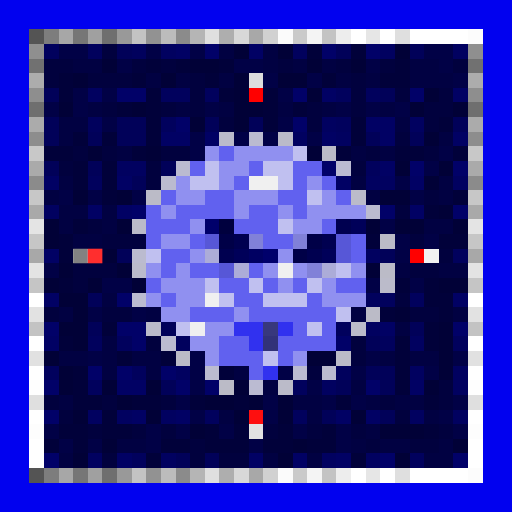
t = 0.00 s
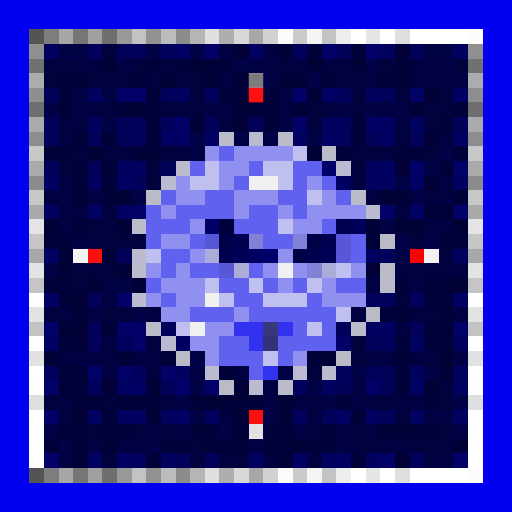
t = 1.00 s
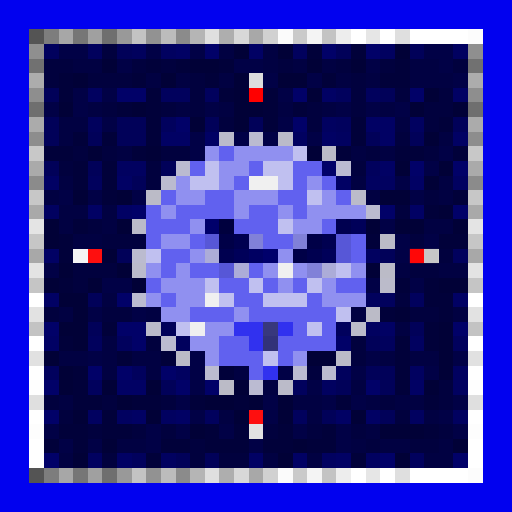
t = 2.00 s
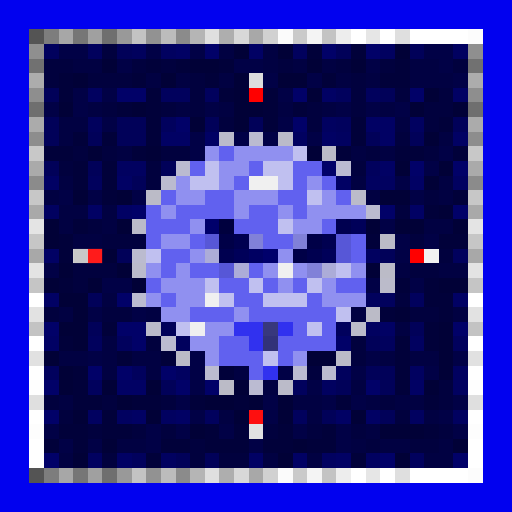
t = 3.00 s
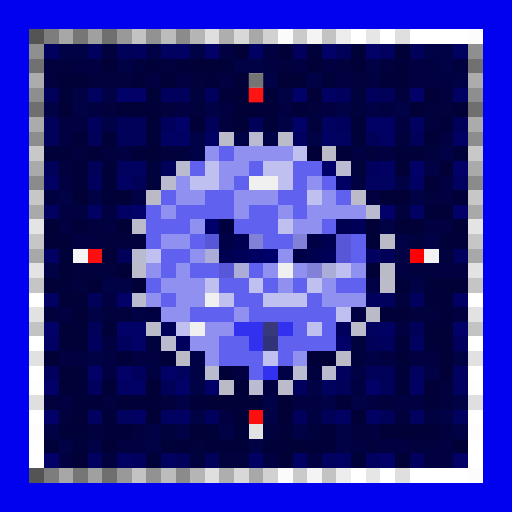
t = 4.00 s
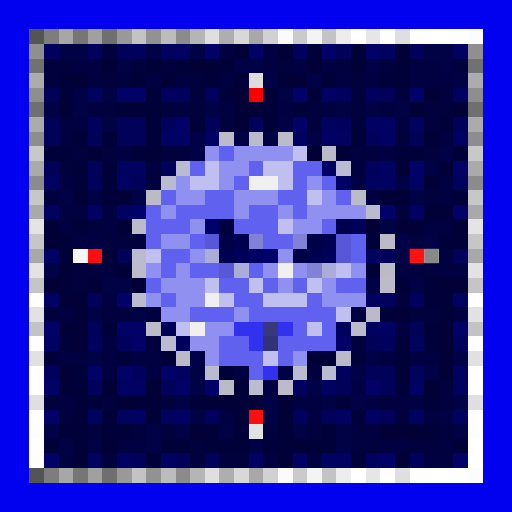
t = 5.00 s

The animated SVG that drew these frames (rendered in a browser with its animation timeline set to each time). Animation: 1 CSS @keyframes rule; one cycle of 6.00 s, repeats indefinitely.

<svg viewBox="0 0 35 35" shape-rendering="crispEdges" xmlns="http://www.w3.org/2000/svg"><style>@keyframes k0{0%{opacity:0}14.63%{opacity:.95}32.50%{opacity:0}100%{opacity:0}}.a00{animation:k0 3.2s ease-in-out 0.00s infinite}.a01{animation:k0 3.2s ease-in-out -0.40s infinite}.a02{animation:k0 3.2s ease-in-out -0.80s infinite}.a03{animation:k0 3.2s ease-in-out -1.20s infinite}.a04{animation:k0 3.2s ease-in-out -1.60s infinite}.a05{animation:k0 3.2s ease-in-out -2.00s infinite}.a06{animation:k0 3.2s ease-in-out -2.40s infinite}.a07{animation:k0 3.2s ease-in-out -2.80s infinite}</style><rect width="35" height="35" fill="#0101ef"/><path fill="#545454" d="M2 2h1v1H2zM2 32h1v1H2z"/><path fill="#7d7d7d" d="M3 2h1v1H3zM3 32h1v1H3z"/><path fill="#a7a7a7" d="M4 2h1v1H4zM4 32h1v1H4z"/><path fill="#767676" d="M5 2h1v1H5zM5 32h1v1H5z"/><path fill="#a0a0a0" d="M6 2h1v1H6zM6 32h1v1H6z"/><path fill="#6f6f6f" d="M7 2h1v1H7zM2 7h1v1H2zM32 7h1v1H32zM7 32h1v1H7z"/><path fill="#999999" d="M8 2h1v1H8zM8 32h1v1H8z"/><path fill="#c3c3c3" d="M9 2h1v1H9zM22 2h1v1H22zM2 22h1v1H2zM32 22h1v1H32zM9 32h1v1H9zM22 32h1v1H22z"/><path fill="#929292" d="M10 2h1v1H10zM10 32h1v1H10z"/><path fill="#bcbcbc" d="M11 2h1v1H11zM11 32h1v1H11z"/><path fill="#8b8b8b" d="M12 2h1v1H12zM2 12h1v1H2zM32 12h1v1H32zM12 32h1v1H12z"/><path fill="#b5b5b5" d="M13 2h1v1H13zM13 32h1v1H13z"/><path fill="#dfdfdf" d="M14 2h1v1H14zM27 2h1v1H27zM2 27h1v1H2zM32 27h1v1H32zM14 32h1v1H14zM27 32h1v1H27z"/><path fill="#aeaeae" d="M15 2h1v1H15zM15 32h1v1H15z"/><path fill="#d8d8d8" d="M16 2h1v1H16zM16 32h1v1H16z"/><path fill="#a8a8a8" d="M17 2h1v1H17zM2 17h1v1H2zM32 17h1v1H32zM17 32h1v1H17z"/><path fill="#d1d1d1" d="M18 2h1v1H18zM18 32h1v1H18z"/><path fill="#fbfbfb" d="M19 2h1v1H19zM19 32h1v1H19z"/><path fill="#cacaca" d="M20 2h1v1H20zM20 32h1v1H20z"/><path fill="#f4f4f4" d="M21 2h1v1H21zM21 32h1v1H21z"/><path fill="#ededed" d="M23 2h1v1H23zM23 32h1v1H23z"/><path fill="#ffffff" d="M24 2h1v1H24zM26 2h1v1H26zM28 2h4v1H28zM2 20h1v1H2zM32 20h1v1H32zM2 23h1v1H2zM32 23h1v1H32zM2 25h1v1H2zM32 25h1v1H32zM2 28h1v1H2zM32 28h1v1H32zM2 30h1v1H2zM32 30h1v1H32zM2 31h1v1H2zM32 31h1v1H32zM24 32h1v1H24zM26 32h1v1H26zM28 32h4v1H28z"/><path fill="#e6e6e6" d="M25 2h1v1H25zM25 32h1v1H25z"/><path fill="#fcfcfc" d="M32 2h1v1H32zM32 32h1v1H32z"/><path fill="#8f8f8f" d="M2 3h1v1H2zM32 3h1v1H32z"/><path fill="#01015d" d="M3 3h1v1H3zM6 3h1v1H6zM9 3h1v1H9zM20 3h1v1H20zM11 6h2v1H11zM14 6h1v1H14zM23 6h1v1H23zM25 6h1v1H25zM6 8h1v1H6zM11 8h1v1H11zM23 8h1v1H23zM25 11h1v1H25zM6 12h1v1H6zM31 17h1v1H31zM25 20h2v1H25zM28 20h1v1H28zM23 22h1v1H23zM6 23h1v1H6zM8 23h1v1H8zM12 23h1v1H12zM26 23h1v1H26zM31 23h1v1H31zM3 25h1v1H3zM9 25h1v1H9zM23 25h1v1H23zM6 26h1v1H6zM20 26h1v1H20zM14 28h1v1H14zM20 28h1v1H20zM9 31h1v1H9zM28 31h1v1H28z"/><path fill="#010146" d="M4 3h2v1H4zM10 3h1v1H10zM13 3h1v1H13zM29 3h2v1H29zM8 4h1v1H8zM16 4h2v1H16zM25 4h1v1H25zM30 4h1v1H30zM18 5h1v1H18zM21 5h1v1H21zM31 5h1v1H31zM5 6h1v1H5zM7 6h1v1H7zM19 6h1v1H19zM3 7h1v1H3zM5 7h1v1H5zM14 7h1v1H14zM23 7h1v1H23zM25 7h1v1H25zM27 7h1v1H27zM7 8h1v1H7zM19 8h1v1H19zM13 9h1v1H13zM16 9h1v1H16zM18 9h1v1H18zM21 9h1v1H21zM13 10h1v1H13zM30 10h1v1H30zM29 11h1v1H29zM27 12h1v1H27zM4 13h1v1H4zM6 13h1v1H6zM9 13h1v1H9zM28 13h1v1H28zM26 15h1v1H26zM27 16h1v1H27zM29 16h1v1H29zM27 17h1v1H27zM3 18h1v1H3zM7 19h2v1H7zM25 19h1v1H25zM28 19h1v1H28zM6 21h1v1H6zM9 21h1v1H9zM6 24h1v1H6zM13 24h1v1H13zM25 24h1v1H25zM31 24h1v1H31zM13 25h1v1H13zM19 25h1v1H19zM24 25h1v1H24zM29 25h1v1H29zM13 26h1v1H13zM21 26h1v1H21zM12 27h1v1H12zM18 27h1v1H18zM22 27h1v1H22zM24 27h1v1H24zM31 27h1v1H31zM13 28h1v1H13zM18 28h1v1H18zM30 28h1v1H30zM3 29h1v1H3zM10 29h1v1H10zM12 29h1v1H12zM15 29h1v1H15zM20 29h1v1H20zM23 29h1v1H23zM31 29h1v1H31zM4 30h1v1H4zM6 30h1v1H6zM10 30h1v1H10zM17 30h1v1H17zM23 30h1v1H23z"/><path fill="#01013e" d="M7 3h1v1H7zM3 4h2v1H3zM9 4h1v1H9zM11 4h1v1H11zM19 4h1v1H19zM23 4h1v1H23zM26 4h1v1H26zM31 4h1v1H31zM3 5h1v1H3zM6 5h3v1H6zM13 5h1v1H13zM24 5h1v1H24zM13 6h1v1H13zM24 6h1v1H24zM27 6h1v1H27zM30 6h1v1H30zM7 7h1v1H7zM11 7h1v1H11zM13 7h1v1H13zM21 7h1v1H21zM24 7h1v1H24zM29 7h2v1H29zM15 8h1v1H15zM21 8h1v1H21zM29 8h1v1H29zM27 9h1v1H27zM5 10h1v1H5zM7 10h1v1H7zM11 10h2v1H11zM25 10h1v1H25zM29 10h1v1H29zM4 11h1v1H4zM10 11h1v1H10zM24 11h1v1H24zM10 12h1v1H10zM29 13h1v1H29zM27 14h1v1H27zM6 15h1v1H6zM7 16h3v1H7zM28 16h1v1H28zM30 17h1v1H30zM5 18h3v1H5zM28 18h2v1H28zM5 19h1v1H5zM27 20h1v1H27zM3 21h1v1H3zM7 21h2v1H7zM28 21h2v1H28zM10 23h1v1H10zM24 23h1v1H24zM24 24h1v1H24zM21 25h1v1H21zM30 26h1v1H30zM3 27h1v1H3zM7 27h1v1H7zM11 27h1v1H11zM26 27h1v1H26zM30 27h1v1H30zM4 28h1v1H4zM27 28h1v1H27zM6 29h1v1H6zM9 29h1v1H9zM11 29h1v1H11zM18 29h1v1H18zM21 29h1v1H21zM24 29h1v1H24zM30 29h1v1H30zM13 30h1v1H13zM25 30h1v1H25zM28 30h2v1H28zM7 31h1v1H7zM13 31h1v1H13zM15 31h2v1H15z"/><path fill="#010159" d="M8 3h1v1H8zM23 3h1v1H23zM28 3h1v1H28zM3 6h1v1H3zM26 6h1v1H26zM3 8h1v1H3zM8 8h2v1H8zM14 8h1v1H14zM17 8h1v1H17zM31 8h1v1H31zM3 9h1v1H3zM6 9h1v1H6zM8 9h2v1H8zM25 9h1v1H25zM28 9h1v1H28zM3 11h1v1H3zM6 11h1v1H6zM11 11h1v1H11zM9 12h1v1H9zM8 17h1v1H8zM26 17h1v1H26zM6 20h1v1H6zM6 22h1v1H6zM11 22h1v1H11zM28 22h1v1H28zM25 23h1v1H25zM25 25h2v1H25zM11 26h1v1H11zM23 26h1v1H23zM26 26h1v1H26zM22 28h1v1H22zM26 28h1v1H26zM12 31h1v1H12zM14 31h1v1H14z"/><path fill="#010160" d="M11 3h1v1H11zM26 3h1v1H26zM31 3h1v1H31zM6 6h1v1H6zM22 8h1v1H22zM28 8h1v1H28zM20 9h1v1H20zM23 9h1v1H23zM8 11h2v1H8zM25 12h2v1H25zM31 12h1v1H31zM3 14h1v1H3zM25 17h1v1H25zM25 22h1v1H25zM28 23h1v1H28zM12 25h1v1H12zM28 25h1v1H28zM31 25h1v1H31zM22 26h1v1H22zM31 26h1v1H31zM6 28h1v1H6zM8 28h1v1H8zM11 28h1v1H11zM28 28h1v1H28zM31 28h1v1H31zM6 31h1v1H6zM11 31h1v1H11zM22 31h1v1H22zM25 31h1v1H25z"/><path fill="#010164" d="M12 3h1v1H12zM17 3h1v1H17zM22 6h1v1H22zM31 6h1v1H31zM25 8h2v1H25zM11 9h2v1H11zM14 9h1v1H14zM22 9h1v1H22zM26 9h1v1H26zM31 9h1v1H31zM26 11h1v1H26zM3 12h1v1H3zM8 12h1v1H8zM23 12h1v1H23zM28 12h1v1H28zM6 14h1v1H6zM8 14h1v1H8zM28 14h1v1H28zM3 17h1v1H3zM3 20h1v1H3zM31 20h1v1H31zM26 22h1v1H26zM3 23h1v1H3zM8 26h2v1H8zM28 26h1v1H28zM9 28h1v1H9zM12 28h1v1H12zM23 28h1v1H23zM25 28h1v1H25zM8 31h1v1H8zM17 31h1v1H17zM20 31h1v1H20zM23 31h1v1H23z"/><path fill="#010168" d="M14 3h1v1H14zM22 3h1v1H22zM25 3h1v1H25zM8 6h2v1H8zM20 6h1v1H20zM28 6h1v1H28zM12 8h1v1H12zM20 8h1v1H20zM22 11h1v1H22zM28 11h1v1H28zM31 11h1v1H31zM9 14h1v1H9zM26 14h1v1H26zM31 14h1v1H31zM8 20h1v1H8zM3 22h1v1H3zM8 22h2v1H8zM31 22h1v1H31zM9 23h1v1H9zM23 23h1v1H23zM6 25h1v1H6zM8 25h1v1H8zM11 25h1v1H11zM3 26h1v1H3zM12 26h1v1H12zM14 26h1v1H14zM25 26h1v1H25zM3 28h1v1H3zM3 31h1v1H3zM26 31h1v1H26zM31 31h1v1H31z"/><path fill="#010142" d="M15 3h1v1H15zM18 3h1v1H18zM5 4h2v1H5zM18 4h1v1H18zM20 4h1v1H20zM22 4h1v1H22zM28 4h2v1H28zM10 5h1v1H10zM12 5h1v1H12zM15 5h1v1H15zM23 5h1v1H23zM25 5h1v1H25zM28 5h3v1H28zM6 7h1v1H6zM12 7h1v1H12zM15 7h1v1H15zM19 7h1v1H19zM22 7h1v1H22zM26 7h1v1H26zM4 8h2v1H4zM27 8h1v1H27zM4 9h1v1H4zM30 9h1v1H30zM8 10h1v1H8zM24 10h1v1H24zM26 10h1v1H26zM4 12h1v1H4zM24 12h1v1H24zM30 12h1v1H30zM3 13h1v1H3zM25 13h1v1H25zM30 13h1v1H30zM4 14h2v1H4zM7 14h1v1H7zM4 15h1v1H4zM7 15h1v1H7zM29 15h2v1H29zM5 16h2v1H5zM27 18h1v1H27zM30 18h2v1H30zM7 20h1v1H7zM4 21h1v1H4zM10 21h1v1H10zM24 21h1v1H24zM31 21h1v1H31zM27 22h1v1H27zM7 23h1v1H7zM4 24h2v1H4zM7 24h1v1H7zM9 24h2v1H9zM26 24h1v1H26zM28 24h2v1H28zM7 25h1v1H7zM10 25h1v1H10zM16 25h1v1H16zM18 26h1v1H18zM24 26h1v1H24zM4 27h1v1H4zM20 27h2v1H20zM25 27h1v1H25zM27 27h2v1H27zM15 28h1v1H15zM21 28h1v1H21zM29 28h1v1H29zM25 29h1v1H25zM8 30h2v1H8zM24 30h1v1H24zM26 30h2v1H26zM30 30h1v1H30zM4 31h1v1H4zM18 31h1v1H18zM21 31h1v1H21zM29 31h2v1H29z"/><path fill="#010137" d="M16 3h1v1H16zM19 3h1v1H19zM27 3h1v1H27zM7 4h1v1H7zM13 4h2v1H13zM21 4h1v1H21zM24 4h1v1H24zM5 5h1v1H5zM11 5h1v1H11zM16 5h1v1H16zM19 5h2v1H19zM16 6h1v1H16zM21 6h1v1H21zM29 6h1v1H29zM4 7h1v1H4zM9 7h1v1H9zM16 7h2v1H16zM28 7h1v1H28zM31 7h1v1H31zM13 8h1v1H13zM16 8h1v1H16zM29 9h1v1H29zM6 10h1v1H6zM10 10h1v1H10zM21 10h1v1H21zM27 11h1v1H27zM30 11h1v1H30zM29 12h1v1H29zM5 13h1v1H5zM8 13h1v1H8zM26 13h2v1H26zM30 14h1v1H30zM3 15h1v1H3zM8 15h1v1H8zM25 15h1v1H25zM27 15h2v1H27zM31 15h1v1H31zM3 16h1v1H3zM7 17h1v1H7zM4 18h1v1H4zM8 18h1v1H8zM25 18h1v1H25zM3 19h1v1H3zM6 19h1v1H6zM9 19h1v1H9zM30 19h2v1H30zM4 20h2v1H4zM5 21h1v1H5zM27 21h1v1H27zM4 22h2v1H4zM30 22h1v1H30zM5 23h1v1H5zM30 23h1v1H30zM3 24h1v1H3zM21 24h2v1H21zM30 24h1v1H30zM4 25h1v1H4zM30 25h1v1H30zM4 26h1v1H4zM7 26h1v1H7zM10 26h1v1H10zM16 26h1v1H16zM29 26h1v1H29zM8 27h1v1H8zM14 27h2v1H14zM17 27h1v1H17zM19 27h1v1H19zM5 28h1v1H5zM10 28h1v1H10zM16 28h1v1H16zM19 28h1v1H19zM24 28h1v1H24zM13 29h1v1H13zM26 29h3v1H26zM7 30h1v1H7zM20 30h1v1H20zM31 30h1v1H31zM5 31h1v1H5zM19 31h1v1H19zM27 31h1v1H27z"/><path fill="#01013a" d="M21 3h1v1H21zM24 3h1v1H24zM10 4h1v1H10zM12 4h1v1H12zM15 4h1v1H15zM27 4h1v1H27zM4 5h1v1H4zM9 5h1v1H9zM14 5h1v1H14zM22 5h1v1H22zM26 5h2v1H26zM4 6h1v1H4zM10 6h1v1H10zM15 6h1v1H15zM18 6h1v1H18zM8 7h1v1H8zM10 7h1v1H10zM18 7h1v1H18zM20 7h1v1H20zM10 8h1v1H10zM18 8h1v1H18zM24 8h1v1H24zM30 8h1v1H30zM5 9h1v1H5zM7 9h1v1H7zM10 9h1v1H10zM24 9h1v1H24zM3 10h2v1H3zM9 10h1v1H9zM23 10h1v1H23zM27 10h2v1H27zM31 10h1v1H31zM5 11h1v1H5zM7 11h1v1H7zM5 12h1v1H5zM7 12h1v1H7zM7 13h1v1H7zM31 13h1v1H31zM29 14h1v1H29zM5 15h1v1H5zM4 16h1v1H4zM25 16h1v1H25zM30 16h2v1H30zM4 17h1v1H4zM4 19h1v1H4zM27 19h1v1H27zM29 19h1v1H29zM29 20h2v1H29zM26 21h1v1H26zM30 21h1v1H30zM7 22h1v1H7zM29 22h1v1H29zM4 23h1v1H4zM27 23h1v1H27zM29 23h1v1H29zM8 24h1v1H8zM11 24h1v1H11zM27 24h1v1H27zM5 25h1v1H5zM15 25h1v1H15zM27 25h1v1H27zM5 26h1v1H5zM27 26h1v1H27zM5 27h2v1H5zM9 27h2v1H9zM13 27h1v1H13zM16 27h1v1H16zM23 27h1v1H23zM29 27h1v1H29zM7 28h1v1H7zM4 29h2v1H4zM7 29h2v1H7zM14 29h1v1H14zM16 29h1v1H16zM19 29h1v1H19zM22 29h1v1H22zM29 29h1v1H29zM3 30h1v1H3zM5 30h1v1H5zM11 30h2v1H11zM14 30h3v1H14zM18 30h2v1H18zM21 30h2v1H21zM10 31h1v1H10zM24 31h1v1H24z"/><path fill="#717171" d="M2 4h1v1H2zM32 4h1v1H32z"/><path fill="#acacac" d="M2 5h1v1H2zM32 5h1v1H32z"/><path fill="#dddddd" d="M17 5h1v1H17z"/><path fill="#8e8e8e" d="M2 6h1v1H2zM32 6h1v1H32z"/><path fill="#ff0000" d="M17 6h1v1H17zM28 17h1v1H28z"/><path fill="#ababab" d="M2 8h1v1H2zM32 8h1v1H32z"/><path fill="#8d8d8d" d="M2 9h1v1H2zM32 9h1v1H32z"/><path fill="#bbbbca" d="M15 9h1v1H15zM24 13h1v1H24zM26 19h1v1H26zM10 22h1v1H10zM24 22h1v1H24z"/><path fill="#bbbbd0" d="M17 9h1v1H17zM12 11h1v1H12zM25 14h1v1H25zM9 20h1v1H9zM11 23h1v1H11zM14 25h1v1H14z"/><path fill="#bbbbc9" d="M19 9h1v1H19zM9 15h1v1H9zM19 26h1v1H19z"/><path fill="#c8c8c8" d="M2 10h1v1H2zM32 10h1v1H32z"/><path fill="#9090f0" d="M14 10h1v1H14zM16 10h4v1H16zM15 11h2v1H15zM12 12h1v1H12zM15 12h1v1H15zM21 12h1v1H21zM12 13h2v1H12zM16 13h3v1H16zM22 13h1v1H22zM11 14h1v1H11zM16 14h1v1H16zM19 14h1v1H19zM21 14h4v1H21zM13 15h1v1H13zM20 15h2v1H20zM11 16h2v1H11zM13 17h1v1H13zM19 17h1v1H19zM10 18h1v1H10zM12 18h1v1H12zM18 18h1v1H18zM20 18h1v1H20zM24 18h1v1H24zM11 19h3v1H11zM19 19h1v1H19zM22 19h1v1H22zM10 20h1v1H10zM12 20h2v1H12zM22 20h3v1H22zM11 21h2v1H11zM16 21h1v1H16zM14 22h2v1H14zM13 23h2v1H13zM14 24h1v1H14zM20 24h1v1H20z"/><path fill="#6161ef" d="M15 10h1v1H15zM13 11h1v1H13zM17 11h1v1H17zM20 11h2v1H20zM16 12h1v1H16zM20 12h1v1H20zM22 12h1v1H22zM11 13h1v1H11zM14 13h2v1H14zM19 13h2v1H19zM23 13h1v1H23zM10 14h1v1H10zM12 14h4v1H12zM17 14h2v1H17zM20 14h1v1H20zM10 15h3v1H10zM16 15h3v1H16zM22 15h1v1H22zM10 16h1v1H10zM13 16h1v1H13zM18 16h2v1H18zM24 16h1v1H24zM11 17h2v1H11zM24 17h1v1H24zM11 18h1v1H11zM13 18h2v1H13zM17 18h1v1H17zM10 19h1v1H10zM15 19h2v1H15zM18 19h1v1H18zM20 19h1v1H20zM23 19h2v1H23zM11 20h1v1H11zM16 20h2v1H16zM21 20h1v1H21zM13 21h3v1H13zM17 21h6v1H17zM20 22h1v1H20zM22 22h1v1H22zM15 23h2v1H15zM19 23h4v1H19zM15 24h3v1H15zM19 24h1v1H19zM17 25h1v1H17z"/><path fill="#c0c0f0" d="M20 10h1v1H20zM14 11h1v1H14zM18 11h2v1H18zM13 12h2v1H13zM19 12h1v1H19zM21 13h1v1H21zM19 15h1v1H19zM10 17h1v1H10zM23 18h1v1H23zM14 19h1v1H14zM17 19h1v1H17zM21 19h1v1H21zM15 20h1v1H15zM18 20h3v1H18zM23 21h1v1H23zM12 22h1v1H12zM21 22h1v1H21zM18 24h1v1H18z"/><path fill="#bbbbc7" d="M22 10h1v1H22zM10 13h1v1H10zM26 16h1v1H26zM26 18h1v1H26zM25 21h1v1H25zM12 24h1v1H12zM15 26h1v1H15z"/><path fill="#aaaaaa" d="M2 11h1v1H2zM32 11h1v1H32z"/><path fill="#bbbbd2" d="M23 11h1v1H23zM17 26h1v1H17z"/><path fill="#bbbbcf" d="M11 12h1v1H11zM9 17h1v1H9zM22 25h1v1H22z"/><path fill="#f0f0f0" d="M17 12h2v1H17zM19 18h1v1H19zM14 20h1v1H14zM13 22h1v1H13z"/><path fill="#c7c7c7" d="M2 13h1v1H2zM32 13h1v1H32z"/><path fill="#a9a9a9" d="M2 14h1v1H2zM32 14h1v1H32z"/><path fill="#e4e4e4" d="M2 15h1v1H2zM32 15h1v1H32z"/><path fill="#00006b" d="M14 15h1v1H14zM18 17h1v1H18z"/><path fill="#00003e" d="M15 15h1v1H15z"/><path fill="#000050" d="M23 15h1v1H23zM16 16h1v1H16zM22 16h1v1H22zM15 17h1v1H15zM21 17h1v1H21z"/><path fill="#000059" d="M24 15h1v1H24zM16 17h1v1H16zM22 17h1v1H22z"/><path fill="#c6c6c6" d="M2 16h1v1H2zM32 16h1v1H32z"/><path fill="#5757d7" d="M14 16h1v1H14zM23 16h1v1H23zM23 17h1v1H23zM15 18h1v1H15z"/><path fill="#000047" d="M15 16h1v1H15zM21 16h1v1H21zM20 17h1v1H20z"/><path fill="#8181d8" d="M17 16h1v1H17zM20 16h1v1H20zM21 18h1v1H21z"/><path fill="#f5f5f5" d="M5 17h1v1H5z"/><path fill="#fe0f0f" d="M6 17h1v1H6zM17 28h1v1H17z"/><path fill="#acacd8" d="M14 17h1v1H14zM16 18h1v1H16zM22 18h1v1H22z"/><path fill="#000062" d="M17 17h1v1H17z"/><path fill="#f2f2f2" d="M29 17h1v1H29z"/><path fill="#e3e3e3" d="M2 18h1v1H2zM32 18h1v1H32z"/><path fill="#bbbbcb" d="M9 18h1v1H9z"/><path fill="#c5c5c5" d="M2 19h1v1H2zM32 19h1v1H32z"/><path fill="#e2e2e2" d="M2 21h1v1H2zM32 21h1v1H32zM17 29h1v1H17z"/><path fill="#3131ef" d="M16 22h2v1H16zM19 22h1v1H19zM17 23h1v1H17zM18 25h1v1H18z"/><path fill="#38387d" d="M18 22h1v1H18z"/><path fill="#323279" d="M18 23h1v1H18z"/><path fill="#e1e1e1" d="M2 24h1v1H2zM32 24h1v1H32z"/><path fill="#bbbbc8" d="M23 24h1v1H23z"/><path fill="#bbbbd1" d="M20 25h1v1H20z"/><path fill="#fefefe" d="M2 26h1v1H2zM32 26h1v1H32z"/><path fill="#fdfdfd" d="M2 29h1v1H2zM32 29h1v1H32z"/><rect x="17" y="5" width="1" height="1" fill="#6b6b6b" class="a07"/><g fill="#ff1616"><rect x="17" y="6" width="1" height="1" class="a07"/><rect x="28" y="17" width="1" height="1" class="a05"/></g><rect x="5" y="17" width="1" height="1" fill="#777777" class="a01"/><g fill="#ff3232"><rect x="6" y="17" width="1" height="1" class="a01"/><rect x="17" y="28" width="1" height="1" class="a03"/></g><rect x="29" y="17" width="1" height="1" fill="#757575" class="a05"/><rect x="17" y="29" width="1" height="1" fill="#6e6e6e" class="a03"/></svg>
